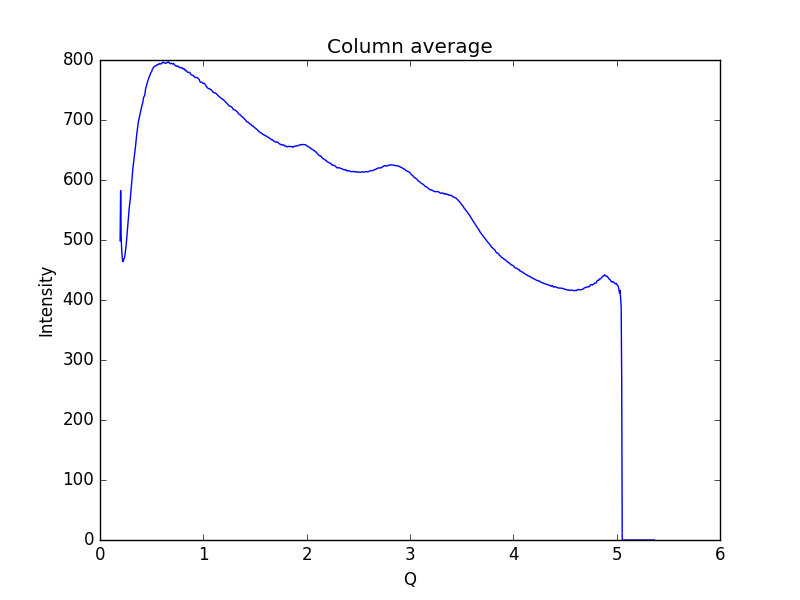

Values plotted in this chart, from the file beside it:
0.19448614755544588, 498.679
0.1997, 582.3
0.2048, 504.4
0.21, 483.2
0.2152, 470.5
0.2204, 464.1
0.2255, 464.9
0.2307, 468.5
0.2359, 469.5
0.2411, 474.2
0.2462, 481.1
0.2514, 488.9
0.2566, 497.8
0.2618, 509.1
0.2669, 520.1
0.2721, 531.4
0.2773, 543.6
0.2825, 553
0.2876, 560.9
0.2928, 568
0.298, 578.5
0.3032, 590.7
0.3083, 600.3
0.3135, 610
0.3187, 619.9
0.3239, 628.3
0.329, 635.1
0.3342, 642.5
0.3394, 648.6
0.3446, 657.6
0.3497, 667
0.3549, 675.3
0.3601, 682.6
0.3653, 690.1
0.3704, 695.9
0.3756, 700.7
0.3808, 704.1
0.386, 708.8
0.3911, 712.8
0.3963, 716.5
0.4015, 720.5
0.4067, 724.8
0.4118, 727.8
0.417, 731.5
0.4222, 737.9
0.4274, 739.4
0.4325, 741.2
0.4377, 747
0.4429, 753.6
0.4481, 756.2
0.4532, 759.4
0.4584, 762.9
0.4636, 765.7
0.4688, 768
0.4739, 771.3
0.4791, 773.3
0.4843, 774.9
0.4895, 777.9
0.4946, 779.6
0.4998, 780.4
0.505, 783.9
... 939 more rows
